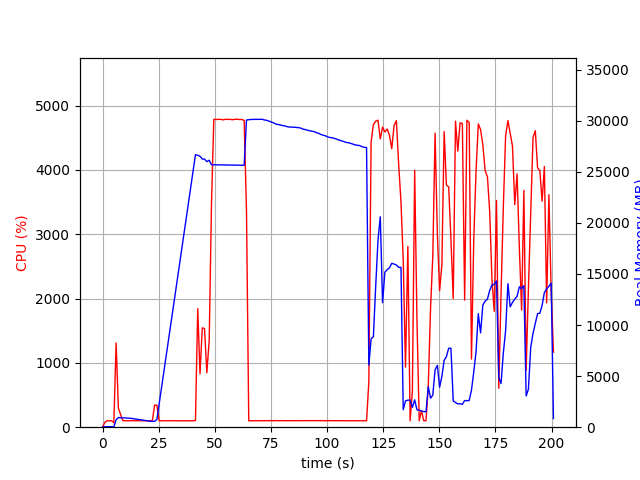

Source data for this figure (header and first rows):
elapsed_time, nproc, cpu, mem_real, mem_virtual
3.457069396972656e-05, 1, 0.0, 8.945, 3186
1.007, 1, 74.5, 49.5, 645.4
2.014, 1, 100.2, 49.5, 645.4
3.021, 1, 99.3, 49.5, 645.4
4.028, 1, 100.3, 49.5, 645.4
5.035, 1, 68.5, 27.26, 133.4
6.044, 1, 1309, 726.6, 4710
7.051, 1, 299.7, 943.1, 4878
8.06, 1, 194.4, 921.8, 4974
9.067, 1, 101.2, 919.9, 4974
10.08, 1, 101.2, 911.0, 4974
11.08, 1, 101.2, 893.8, 4974
12.09, 1, 99.3, 879.7, 4974
13.1, 1, 103.0, 856.8, 4974
14.11, 1, 101.0, 816.7, 4974
15.12, 1, 100.9, 785.6, 4974
16.13, 1, 102.0, 751.6, 4974
17.14, 1, 100.0, 706.7, 4974
18.15, 1, 101.1, 675.9, 4974
19.16, 1, 102.1, 643.2, 4974
20.17, 1, 101.0, 616.6, 4974
21.18, 1, 100.2, 592.5, 4974
22.19, 1, 102.0, 570.5, 4974
23.2, 1, 345.2, 570.4, 5296
24.21, 1, 339.3, 763, 7136
25.22, 1, 99.9, 2293, 70818
26.23, 1, 100.0, 3803, 70818
27.24, 1, 101.0, 5323, 70818
28.25, 1, 100.0, 6832, 70818
29.26, 1, 99.0, 8359, 70818
30.27, 1, 100.0, 9880, 70818
31.28, 1, 100.9, 11404, 70818
32.29, 1, 99.9, 12905, 70818
33.3, 1, 99.9, 14449, 70818
34.31, 1, 100.0, 15977, 70818
35.32, 1, 99.0, 17494, 70818
36.33, 1, 101.0, 19023, 70818
37.34, 1, 99.1, 20561, 70818
38.35, 1, 100.0, 22086, 70818
39.36, 1, 99.9, 23610, 70818
40.37, 1, 99.9, 25132, 70818
41.38, 1, 103.9, 26664, 70818
42.4, 1, 1844, 26608, 70818
43.41, 1, 830.4, 26511, 70818
44.42, 1, 1545, 26238, 70818
45.43, 1, 1534, 26231, 70818
46.44, 1, 846.3, 25983, 70818
47.5, 1, 1344, 26123, 70833
48.51, 1, 3459, 25680, 70833
49.56, 1, 4786, 25675, 70833
50.61, 1, 4786, 25671, 70833
51.65, 1, 4788, 25667, 70833
52.7, 1, 4787, 25667, 70833
53.75, 1, 4780, 25659, 70833
54.79, 1, 4789, 25659, 70833
55.82, 1, 4787, 25643, 70833
56.86, 1, 4787, 25643, 70833
57.9, 1, 4782, 25632, 70833
58.94, 1, 4788, 25632, 70833
59.98, 1, 4790, 25632, 70833
... 139 more rows
